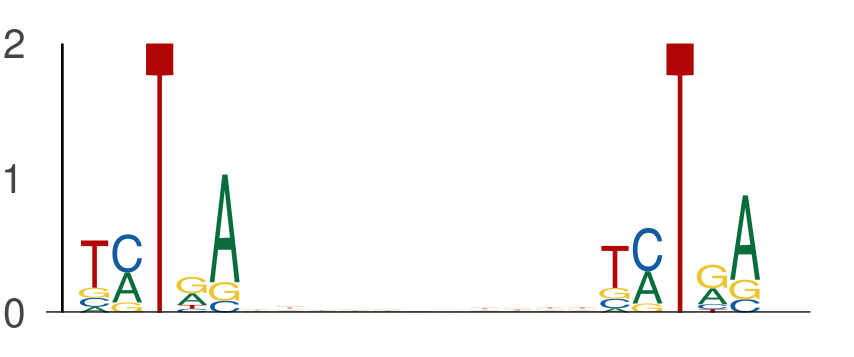

Source data for this figure (header and first rows):
seq_index, start_position, end_position, is_reversed_complement
1703, 36, 41, 0
1703, 52, 57, 0
1703, 20, 25, 0
1703, 36, 41, 0
78, 33, 38, 0
78, 49, 54, 0
4237, 1, 6, 0
4237, 17, 22, 0
6514, 1, 6, 0
6514, 17, 22, 0
324, 7, 12, 0
324, 23, 28, 0
4671, 16, 21, 0
4671, 32, 37, 0
3506, 3, 8, 0
3506, 19, 24, 0
1273, 29, 34, 0
1273, 45, 50, 0
3051, 53, 58, 0
3051, 69, 74, 0
722, 22, 27, 0
722, 38, 43, 0
3446, 23, 28, 0
3446, 39, 44, 0
1641, 31, 36, 0
1641, 47, 52, 0
4325, 15, 20, 0
4325, 31, 36, 0
2128, 32, 37, 0
2128, 48, 53, 0
6288, 9, 14, 0
6288, 25, 30, 0
7332, 1, 6, 0
7332, 17, 22, 0
5658, 4, 9, 0
5658, 20, 25, 0
2162, 5, 10, 0
2162, 21, 26, 0
4353, 52, 57, 0
4353, 68, 73, 0
3869, 55, 60, 0
3869, 71, 76, 0
4997, 31, 36, 0
4997, 47, 52, 0
3055, 34, 39, 0
3055, 50, 55, 0
7486, 22, 27, 0
7486, 38, 43, 0
3696, 20, 25, 0
3696, 36, 41, 0
6722, 1, 6, 0
6722, 17, 22, 0
6951, 12, 17, 0
6951, 28, 33, 0
5538, 31, 36, 0
5538, 47, 52, 0
1323, 7, 12, 0
1323, 23, 28, 0
7204, 43, 48, 0
7204, 59, 64, 0
... 646 more rows
